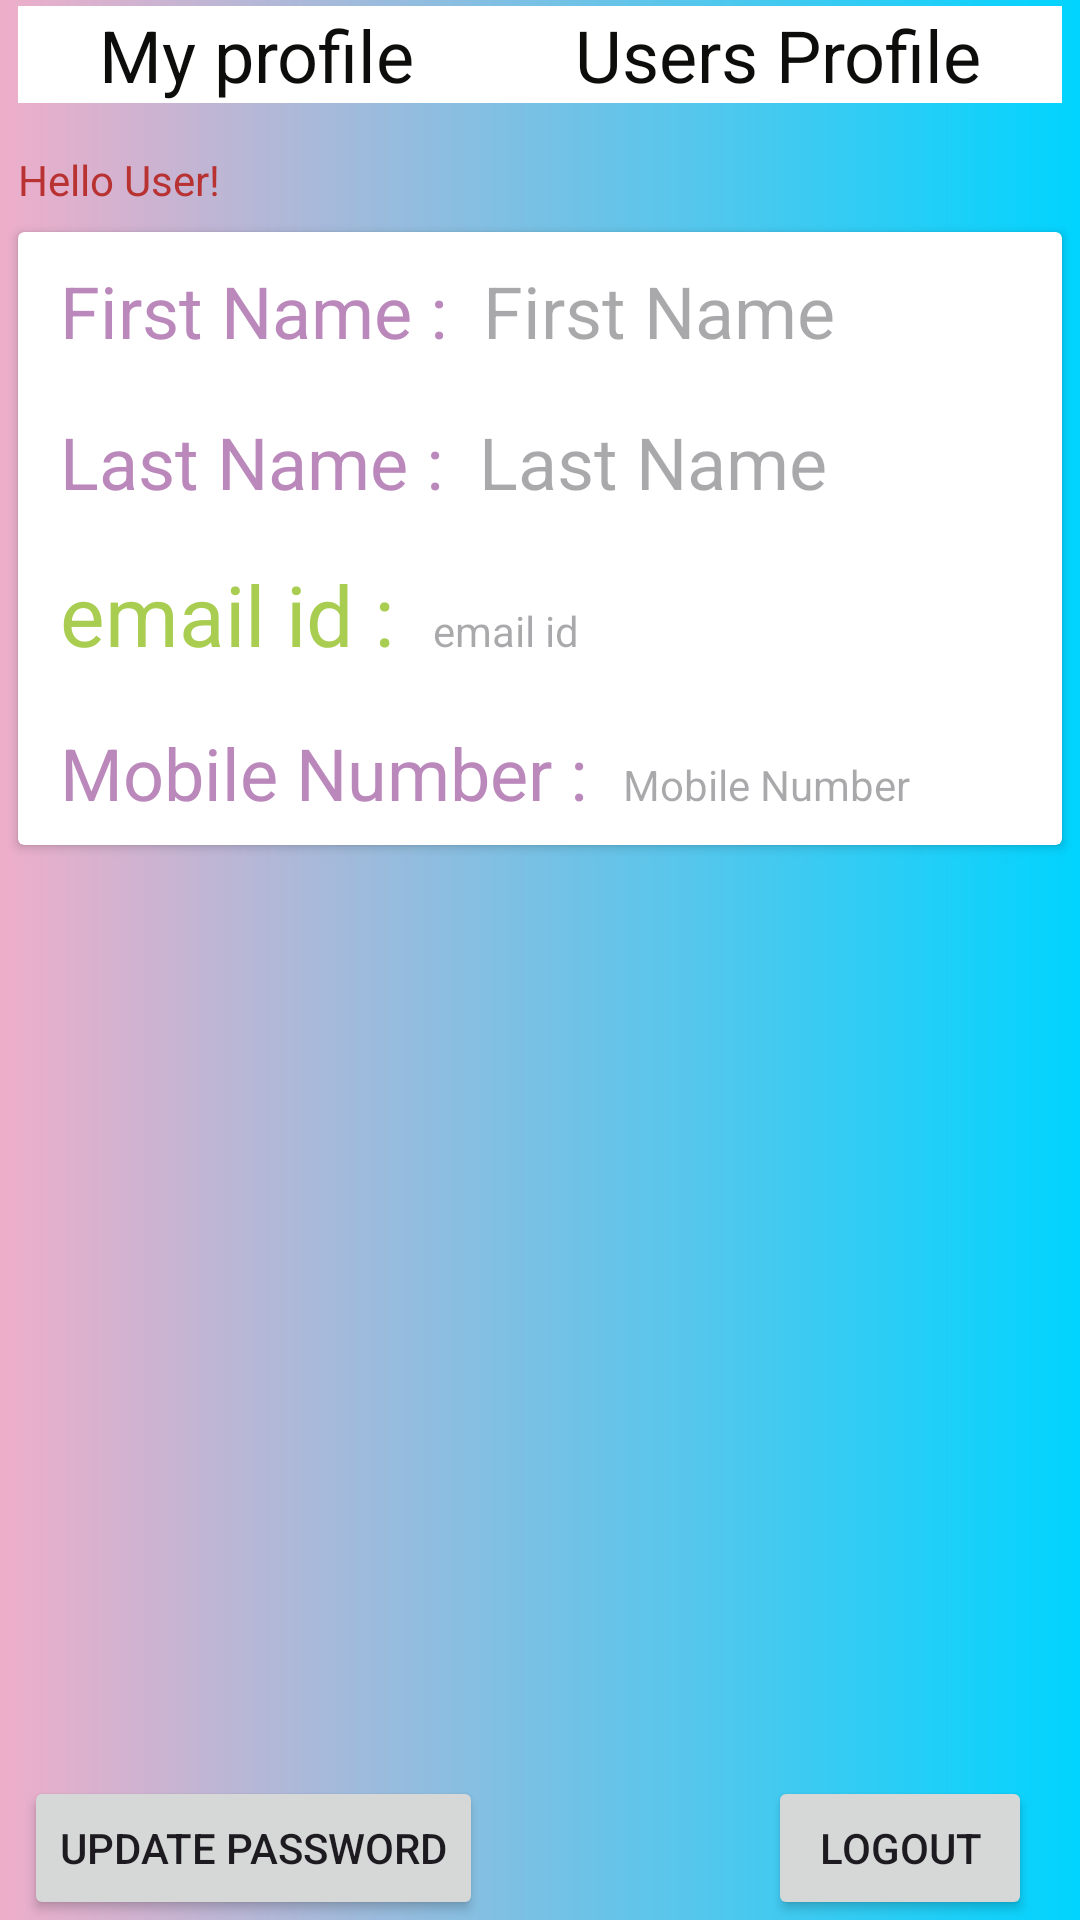

Reconstruct the res/layout file that produces this screen, plus the resources it refers to.
<!-- AndroidManifest.xml: application theme Theme.Material3.Light -->
<!-- res/layout/activity_main.xml -->
<?xml version="1.0" encoding="utf-8"?>
<RelativeLayout xmlns:android="http://schemas.android.com/apk/res/android"
    xmlns:app="http://schemas.android.com/apk/res-auto"
    xmlns:tools="http://schemas.android.com/tools"
    android:layout_width="match_parent"
    android:layout_height="match_parent"
    android:orientation="vertical"
    android:background="@drawable/mainbackground"
    tools:context=".Activity.StartActivity">
    <LinearLayout
        android:id="@+id/userDetailsLayout"
        android:layout_width="match_parent"
        android:layout_height="wrap_content"
        android:orientation="horizontal"
        android:layout_marginTop="2dp"
        android:layout_marginStart="6dp"
        android:layout_marginEnd="6dp"
        android:weightSum="2">

        <TextView
            android:id="@+id/profile"
            android:layout_width="wrap_content"
            android:layout_height="wrap_content"
            android:background="@color/white"
            android:text="@string/my_profile"
            android:gravity="center"
            android:textColor="#F7050503"
            android:textSize="24sp"
            android:layout_weight="1"
        />

        <TextView
            android:id="@+id/userProfiles"
            android:layout_width="wrap_content"
            android:layout_height="wrap_content"
            android:background="@color/white"
            android:gravity="center"
            android:text="@string/users_profile"
            android:textColor="#F7050503"
            android:textSize="24sp"
            android:layout_weight="1"
         />

    </LinearLayout>
    <TextView
        android:id="@+id/user_details"
        android:layout_below="@+id/userDetailsLayout"
        android:layout_width="wrap_content"
        android:layout_height="wrap_content"
        android:layout_marginStart="6dp"
        android:layout_marginTop="16dp"
        android:text="Hello User!"
        android:textColor="#B83232"
        />

    <androidx.cardview.widget.CardView
        android:id="@+id/userDetailsCardView"
        android:layout_below="@id/user_details"
        android:layout_width="match_parent"
        android:layout_height="wrap_content"
        android:layout_marginTop="15dp"
        android:layout_marginStart="6dp"
        android:layout_marginEnd="6dp"
        android:layout_marginVertical="8dp">
        <LinearLayout
            android:layout_width="match_parent"
            android:layout_height="wrap_content"
            android:orientation="vertical">

    <LinearLayout
        android:id="@+id/fNameLayout"
        android:layout_width="match_parent"
        android:layout_height="wrap_content"
        android:orientation="horizontal"
        android:padding="8dp">

    <TextView
        android:id="@+id/fName"
        android:layout_width="wrap_content"
        android:layout_height="wrap_content"
        android:layout_marginTop="2dp"
        android:layout_marginStart="6dp"
        android:text="First Name : "
        android:textColor="#B8B"
        android:textSize="24sp"
        />
        <TextView
            android:id="@+id/firstName"
            android:layout_width="wrap_content"
            android:layout_height="wrap_content"
            android:layout_marginTop="2dp"
            android:layout_marginStart="6dp"
            android:hint="First Name  "
            android:singleLine="true"
            android:textColor="#B8B"
            android:textSize="24sp"
            />
    </LinearLayout>
        <LinearLayout
            android:id="@+id/lNameLayout"
            android:layout_width="match_parent"
            android:layout_height="wrap_content"
            android:orientation="horizontal"
            android:layout_below="@+id/fNameLayout"
            android:padding="8dp">
        <TextView
            android:id="@+id/lName"
            android:layout_width="wrap_content"
            android:layout_height="wrap_content"
            android:layout_marginTop="2dp"
            android:layout_marginStart="6dp"
            android:text="Last Name : "
            android:textColor="#B8B"
            android:textSize="24sp"
            />
        <TextView
            android:id="@+id/lastName"
            android:layout_width="wrap_content"
            android:layout_height="wrap_content"
            android:layout_marginTop="2dp"
            android:layout_marginStart="6dp"
            android:singleLine="true"
            android:hint="Last Name  "
            android:textColor="#B8B"
            android:textSize="24sp"
            />
        </LinearLayout>
        <LinearLayout
            android:id="@+id/emailIdLayout"
            android:layout_width="match_parent"
            android:layout_height="wrap_content"
            android:orientation="horizontal"
            android:layout_below="@+id/lNameLayout"
            android:padding="8dp">
    <TextView
        android:id="@+id/emailId"
        android:layout_width="wrap_content"
        android:layout_height="wrap_content"
        android:layout_marginStart="6dp"
        android:text="email id : "
        android:textColor="#B8B1"
        android:textSize="28sp"
        />
        <TextView
            android:id="@+id/email"
            android:layout_width="wrap_content"
            android:layout_height="wrap_content"
            android:layout_marginStart="6dp"
            android:hint="email id  "
            android:singleLine="true"
            android:textColor="#B8B1"
            />
        </LinearLayout>
        <LinearLayout
            android:id="@+id/mNumberLayout"
            android:layout_width="match_parent"
            android:layout_height="wrap_content"
            android:orientation="horizontal"
            android:layout_below="@+id/emailId"
            android:padding="8dp"
            >
        <TextView
            android:id="@+id/mNumber"
            android:layout_width="wrap_content"
            android:layout_height="wrap_content"
            android:layout_marginTop="2dp"
            android:layout_marginStart="6dp"
            android:text="Mobile Number : "
            android:textColor="#B8B"
            android:textSize="24sp"
            />
        <TextView
            android:id="@+id/mobileNumber"
            android:layout_width="wrap_content"
            android:layout_height="wrap_content"
            android:layout_marginTop="2dp"
            android:layout_marginStart="6dp"
            android:hint="Mobile Number  "
            android:textColor="#B8B"
            android:singleLine="true"
            />
        </LinearLayout>
    </LinearLayout>
    </androidx.cardview.widget.CardView>


    <Button
        android:id="@+id/logOut"
        android:layout_gravity="bottom"
       android:layout_alignParentBottom="true"
        android:layout_alignParentEnd="true"
        android:layout_marginEnd="16dp"
        android:layout_width="wrap_content"
        android:layout_height="wrap_content"
        android:layout_marginTop="25dp"
        android:text="@string/logout" />
    <Button
        android:id="@+id/updatePassword"
        android:layout_gravity="bottom"
        android:layout_alignParentBottom="true"
        android:layout_marginStart="8dp"
        android:layout_width="wrap_content"
        android:layout_height="wrap_content"
        android:layout_marginTop="25dp"
        android:text="Update Password"
        android:onClick="showUpdatePasswordDialog" />

</RelativeLayout>
<!-- resources referenced by this layout -->
<resources>
  <color name="white">#FFFFFFFF</color>
  <!-- drawable mainbackground (drawable) -->
  <?xml version="1.0" encoding="utf-8"?>
  <shape xmlns:android="http://schemas.android.com/apk/res/android">
  
      <gradient
          android:startColor="#eeaeca"
          android:endColor="#00d4ff" />
  </shape>
  <string name="logout">logout</string>
  <string name="my_profile">My profile</string>
  <string name="users_profile">Users Profile</string>
</resources>
